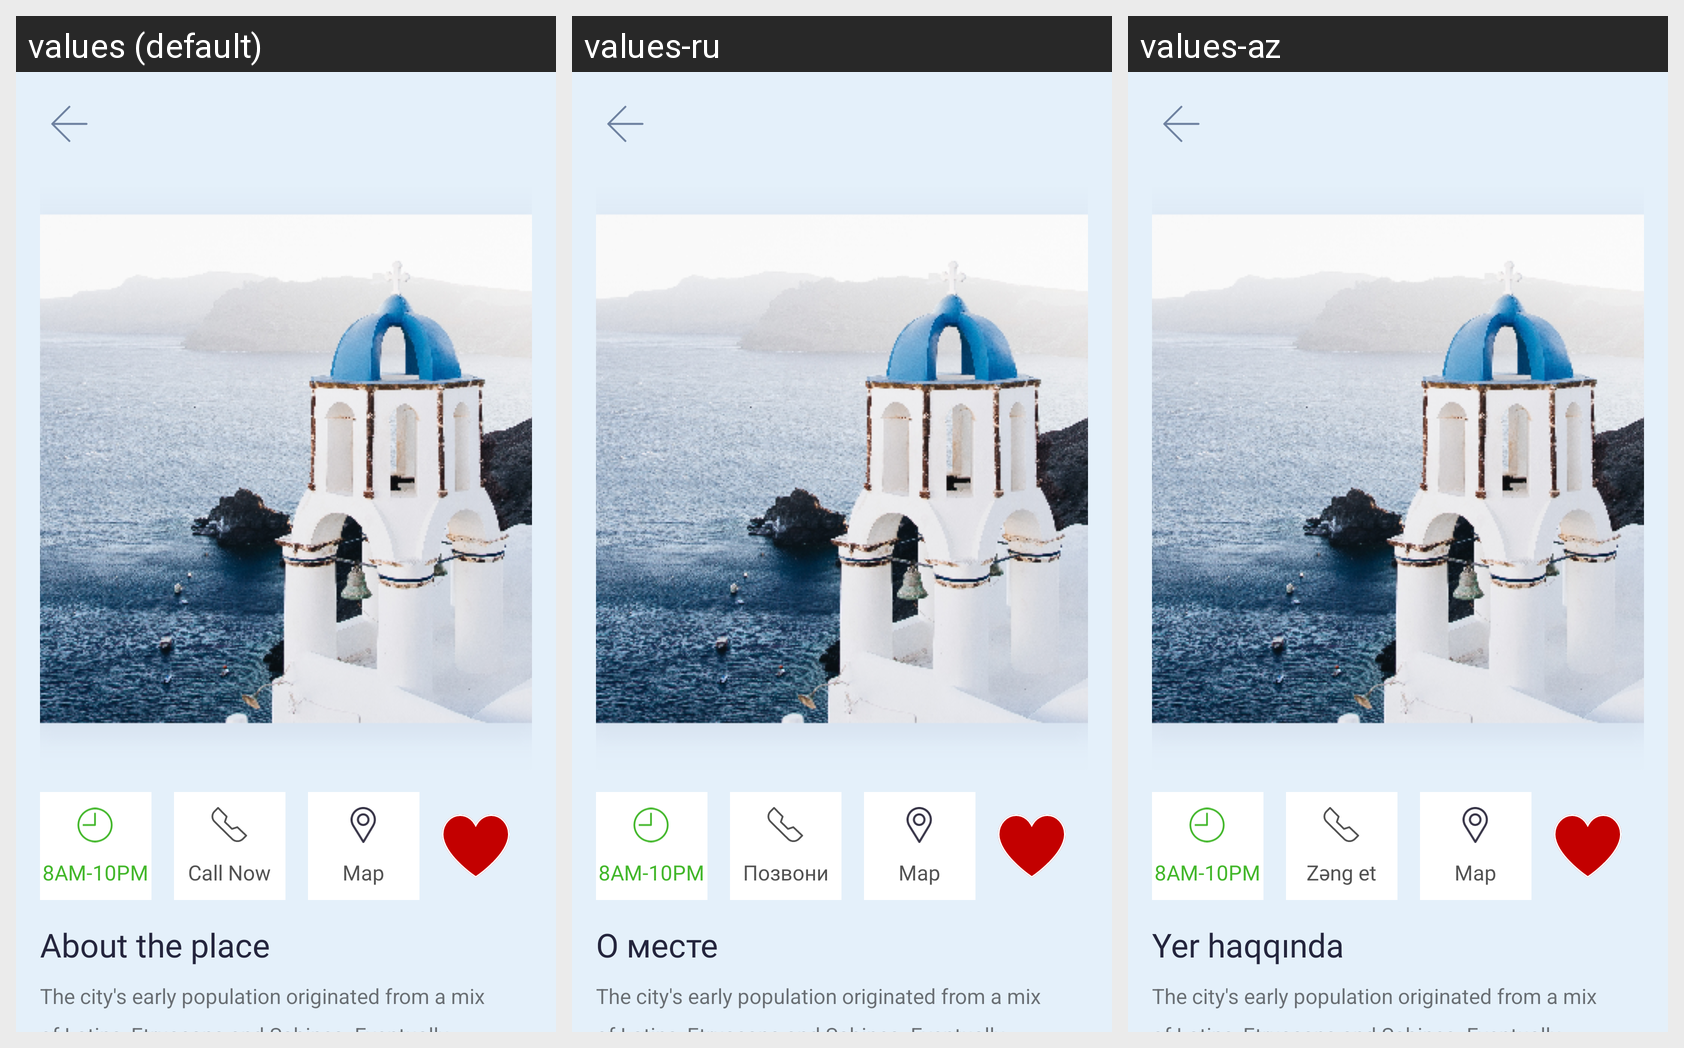

This grid shows one Android layout under several languages. Give, for every string resource on the screen, its name, the default text and each shown locale's text.
Android screen res/layout/activity_place_inside.xml rendered under 3 locales, left to right: values (default), values-ru, values-az. Device: Nexus 5 (rendered at 1080×1920; each locale shown at half size, 540×960, under a caption strip naming it); theme AppTheme.
Strings drawn on this screen, with the default value and each locale's value (text and hints the layout hard-codes, and strings that could not be matched under every locale, appear in the picture but are not listed):

_call_now
  values: Call Now
  values-ru: Позвони
  values-az: Zəng et

_map
  values: Map
  values-ru: Map
  values-az: Map

_about_the_place
  values: About the place
  values-ru: О месте
  values-az: Yer haqqında
